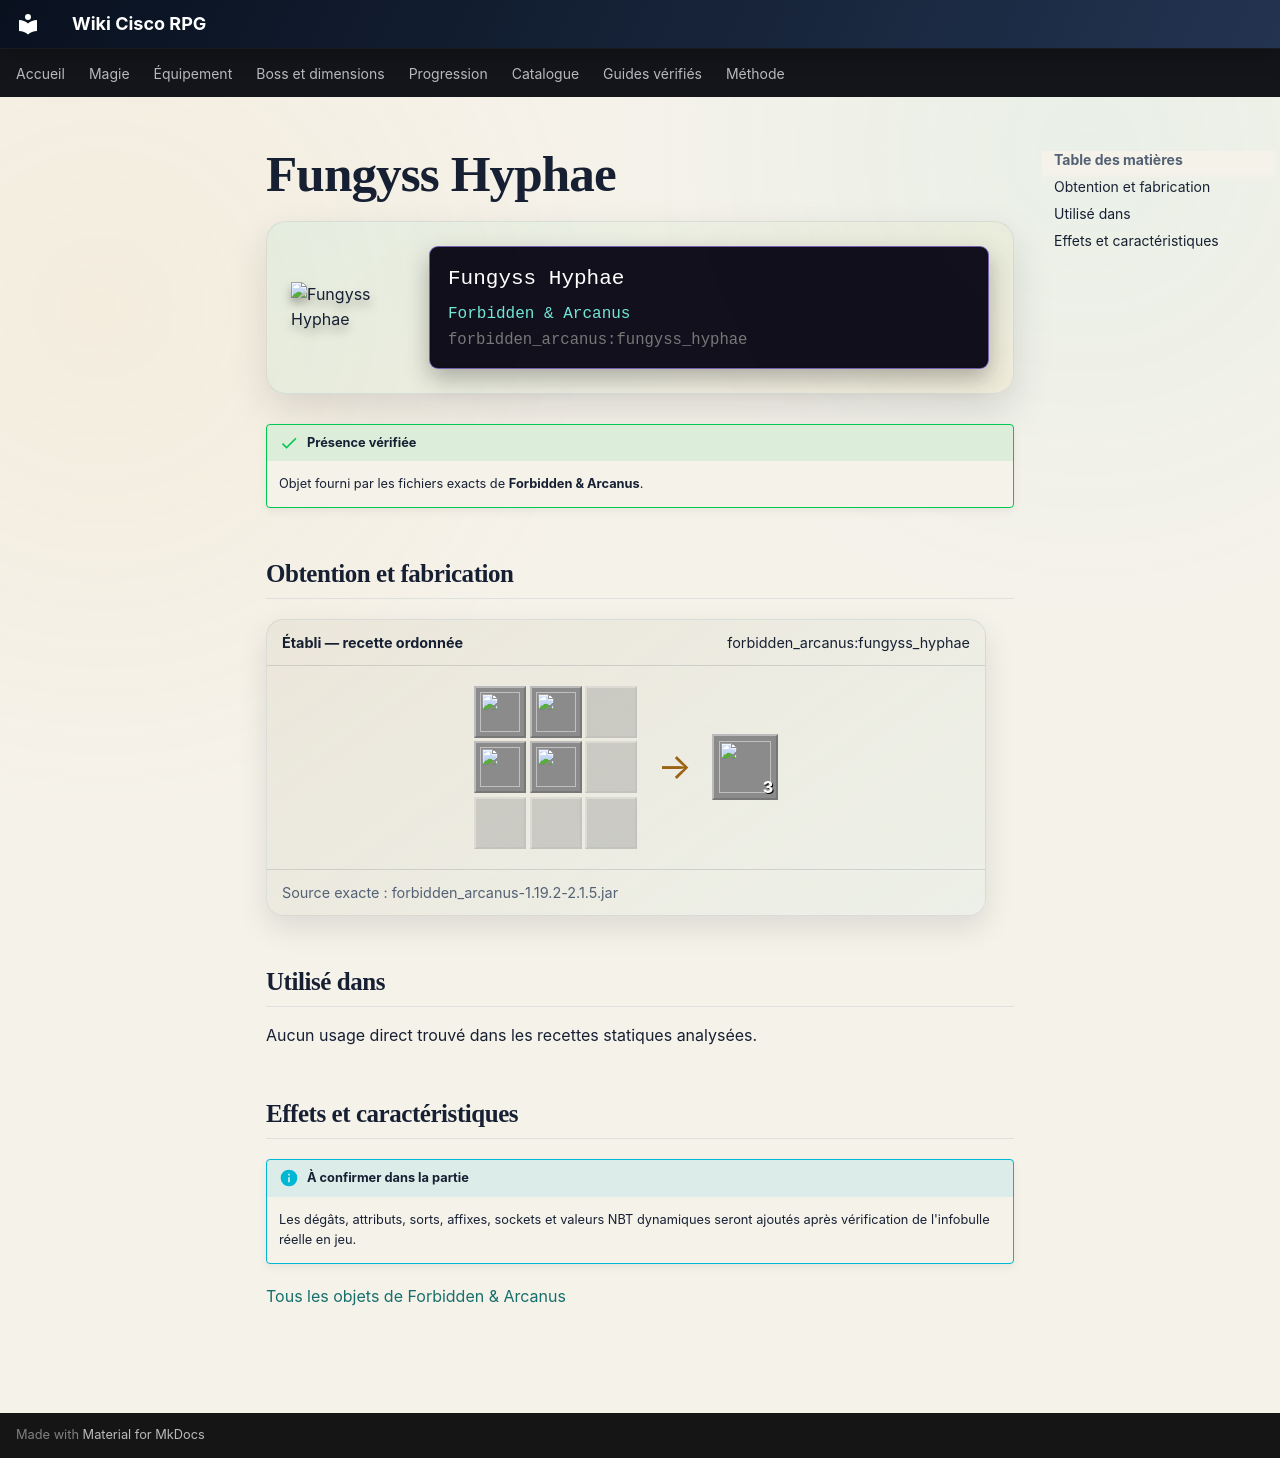

repository: Kloups-Dev/wiki-cisco-rpg · page: catalogue/objets/forbidden_arcanus/fungyss_hyphae/index.html · generator: mkdocs

# Fungyss Hyphae

<div class="mc-item-showcase">
<img class="mc-item-icon" src="../../../../assets/generated/items/forbidden_arcanus/fungyss_hyphae.png" alt="Fungyss Hyphae">
<div class="mc-tooltip-card">
<div class="mc-tooltip-card__name">Fungyss Hyphae</div>
<div class="mc-tooltip-card__mod">Forbidden &amp; Arcanus</div>
<div class="mc-tooltip-card__id">forbidden_arcanus:fungyss_hyphae</div>
</div>
</div>

!!! success "Présence vérifiée"
    Objet fourni par les fichiers exacts de **Forbidden & Arcanus**.

## Obtention et fabrication

<div class="jei-recipe"><div class="jei-recipe__head"><strong>Établi — recette ordonnée</strong><span>forbidden_arcanus:fungyss_hyphae</span></div><div class="jei-recipe__body"><div class="jei-grid"><a class="jei-slot" href="../../../../catalogue/objets/forbidden_arcanus/fungyss_stem/" title="Fungyss Stem (forbidden_arcanus:fungyss_stem)"><img src="../../../../assets/generated/items/forbidden_arcanus/fungyss_stem.png" alt="" loading="lazy"></a><a class="jei-slot" href="../../../../catalogue/objets/forbidden_arcanus/fungyss_stem/" title="Fungyss Stem (forbidden_arcanus:fungyss_stem)"><img src="../../../../assets/generated/items/forbidden_arcanus/fungyss_stem.png" alt="" loading="lazy"></a><span class="jei-slot jei-slot--empty"></span><a class="jei-slot" href="../../../../catalogue/objets/forbidden_arcanus/fungyss_stem/" title="Fungyss Stem (forbidden_arcanus:fungyss_stem)"><img src="../../../../assets/generated/items/forbidden_arcanus/fungyss_stem.png" alt="" loading="lazy"></a><a class="jei-slot" href="../../../../catalogue/objets/forbidden_arcanus/fungyss_stem/" title="Fungyss Stem (forbidden_arcanus:fungyss_stem)"><img src="../../../../assets/generated/items/forbidden_arcanus/fungyss_stem.png" alt="" loading="lazy"></a><span class="jei-slot jei-slot--empty"></span><span class="jei-slot jei-slot--empty"></span><span class="jei-slot jei-slot--empty"></span><span class="jei-slot jei-slot--empty"></span></div><span class="jei-arrow">→</span><span class="jei-slot jei-slot--result"><img src="../../../../assets/generated/items/forbidden_arcanus/fungyss_hyphae.png" alt=""><span class="jei-count">3</span></span></div><div class="jei-recipe__source">Source exacte : forbidden_arcanus-1.19.2-2.1.5.jar</div></div>

## Utilisé dans

Aucun usage direct trouvé dans les recettes statiques analysées.

## Effets et caractéristiques

!!! info "À confirmer dans la partie"
    Les dégâts, attributs, sorts, affixes, sockets et valeurs NBT dynamiques seront ajoutés après vérification de l'infobulle réelle en jeu.

[Tous les objets de Forbidden & Arcanus](../../../contenu/forbidden-arcanus.md)
